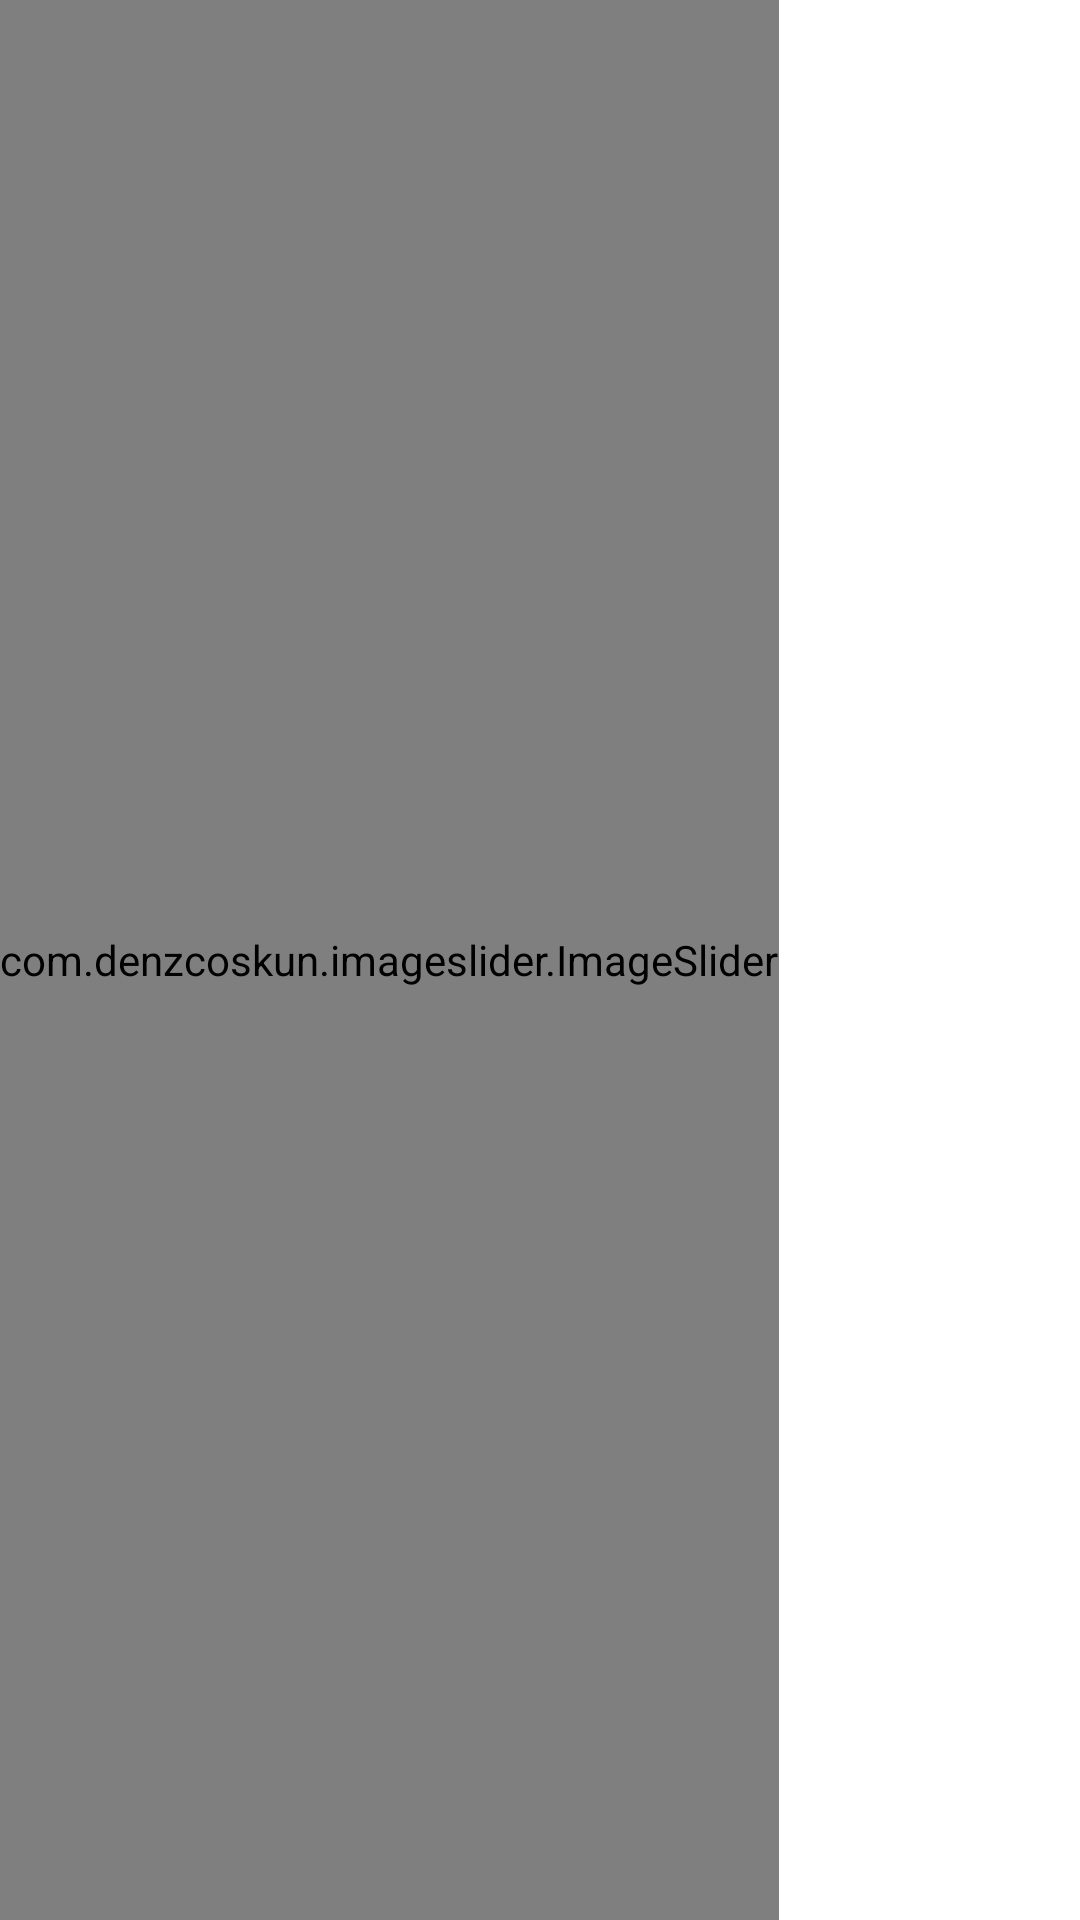

Reconstruct the res/layout file that produces this screen, plus the resources it refers to.
<!-- AndroidManifest.xml: application theme Theme.SPACE_SMILE.NoActionBar -->
<!-- res/layout/activity_main.xml -->
<?xml version="1.0" encoding="utf-8"?>
<LinearLayout xmlns:android="http://schemas.android.com/apk/res/android"
    xmlns:app="http://schemas.android.com/apk/res-auto"
    xmlns:tools="http://schemas.android.com/tools"
    android:layout_width="match_parent"
    android:layout_height="match_parent"
    android:orientation="vertical"
    tools:context=".MainActivity">

    <com.denzcoskun.imageslider.ImageSlider
        android:id="@+id/image_slider"
        android:layout_width="wrap_content"
        android:layout_height="match_parent"
        app:iss_auto_cycle="true"
        app:iss_period="1000"
        app:iss_delay="1000"
        app:iss_text_align="CENTER"/>

    <TextView
        android:layout_width="match_parent"
        android:layout_height="wrap_content"
        android:gravity="center"
        android:text="welcome to home smiles"
        android:textColor="@color/black" />

</LinearLayout>
<!-- resources referenced by this layout -->
<resources>
  <style name="Theme.SPACE_SMILE.NoActionBar">
          <item name="windowActionBar">false</item>
          <item name="windowNoTitle">true</item>
          <item name="android:statusBarColor">@null</item>
          <item name="android:windowSoftInputMode">adjustPan</item>
      </style>
  <!-- not gathered from this repository: default colours our renderer supplied (Android Studio template values) -->
  <color name="black">#FF000000</color>
</resources>
